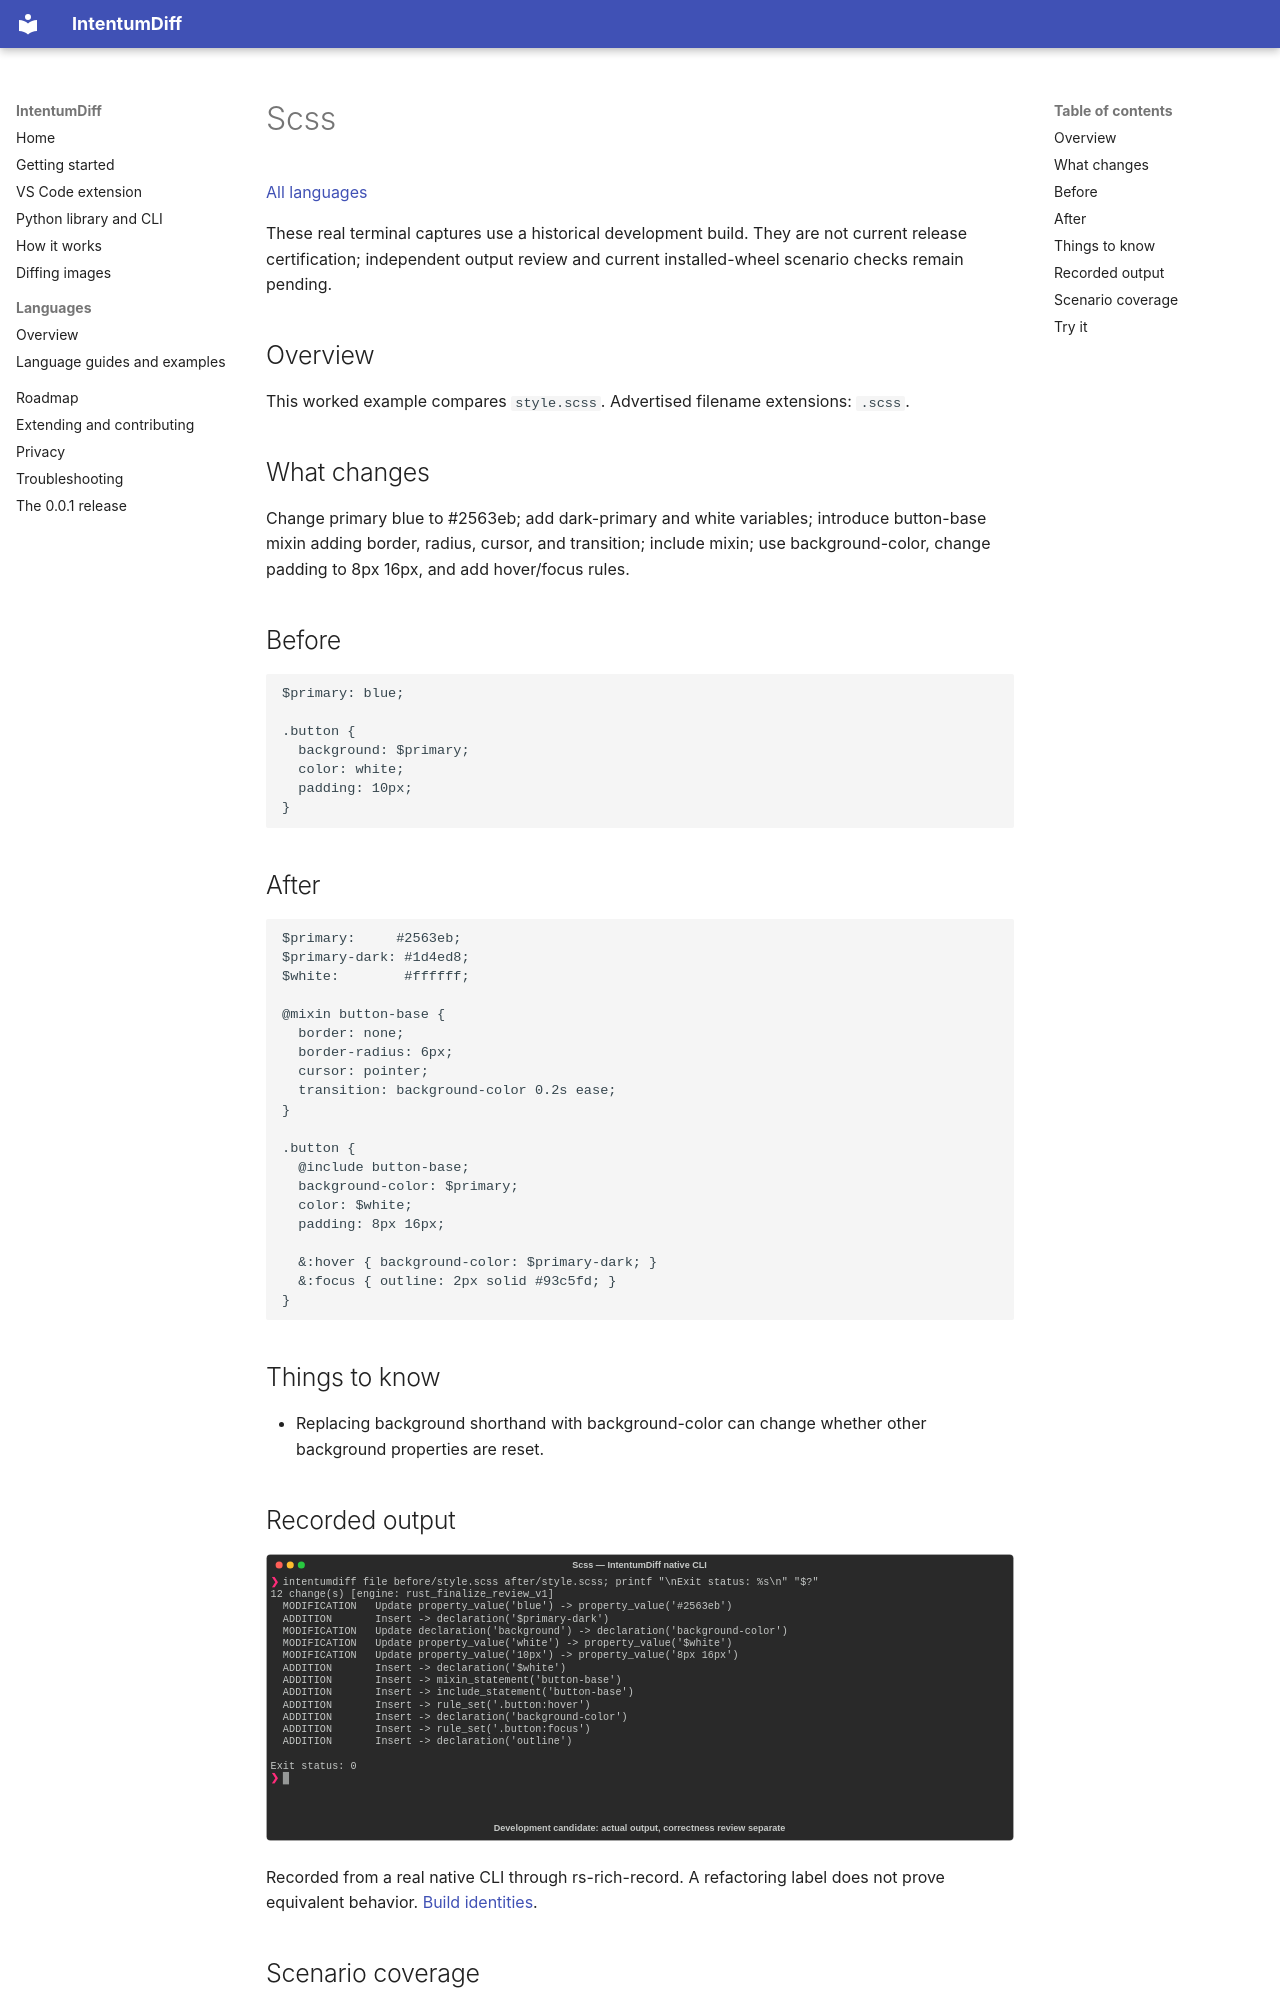

repository: buchochelliq-labs/intentumdiff-docs · page: languages/scss/index.html · generator: mkdocs

# Scss

[All languages](../gallery.md)

These real terminal captures use a historical development build. They are not current release certification; independent output review and current installed-wheel scenario checks remain pending.

## Overview

This worked example compares `style.scss`. Advertised filename extensions: `.scss`.

## What changes

Change primary blue to #2563eb; add dark-primary and white variables; introduce button-base mixin adding border, radius, cursor, and transition; include mixin; use background-color, change padding to 8px 16px, and add hover/focus rules.

## Before

````text
$primary: blue;

.button {
  background: $primary;
  color: white;
  padding: 10px;
}
````

## After

````text
$primary:     #2563eb;
$primary-dark: #1d4ed8;
$white:        #ffffff;

@mixin button-base {
  border: none;
  border-radius: 6px;
  cursor: pointer;
  transition: background-color 0.2s ease;
}

.button {
  @include button-base;
  background-color: $primary;
  color: $white;
  padding: 8px 16px;

  &:hover { background-color: $primary-dark; }
  &:focus { outline: 2px solid #93c5fd; }
}
````

## Things to know

- Replacing background shorthand with background-color can change whether other background properties are reset.

## Recorded output

![Actual Scss terminal capture](meaningful-change.svg)

Recorded from a real native CLI through rs-rich-record. A refactoring label does not prove equivalent behavior. [Build identities](../provenance.md).
